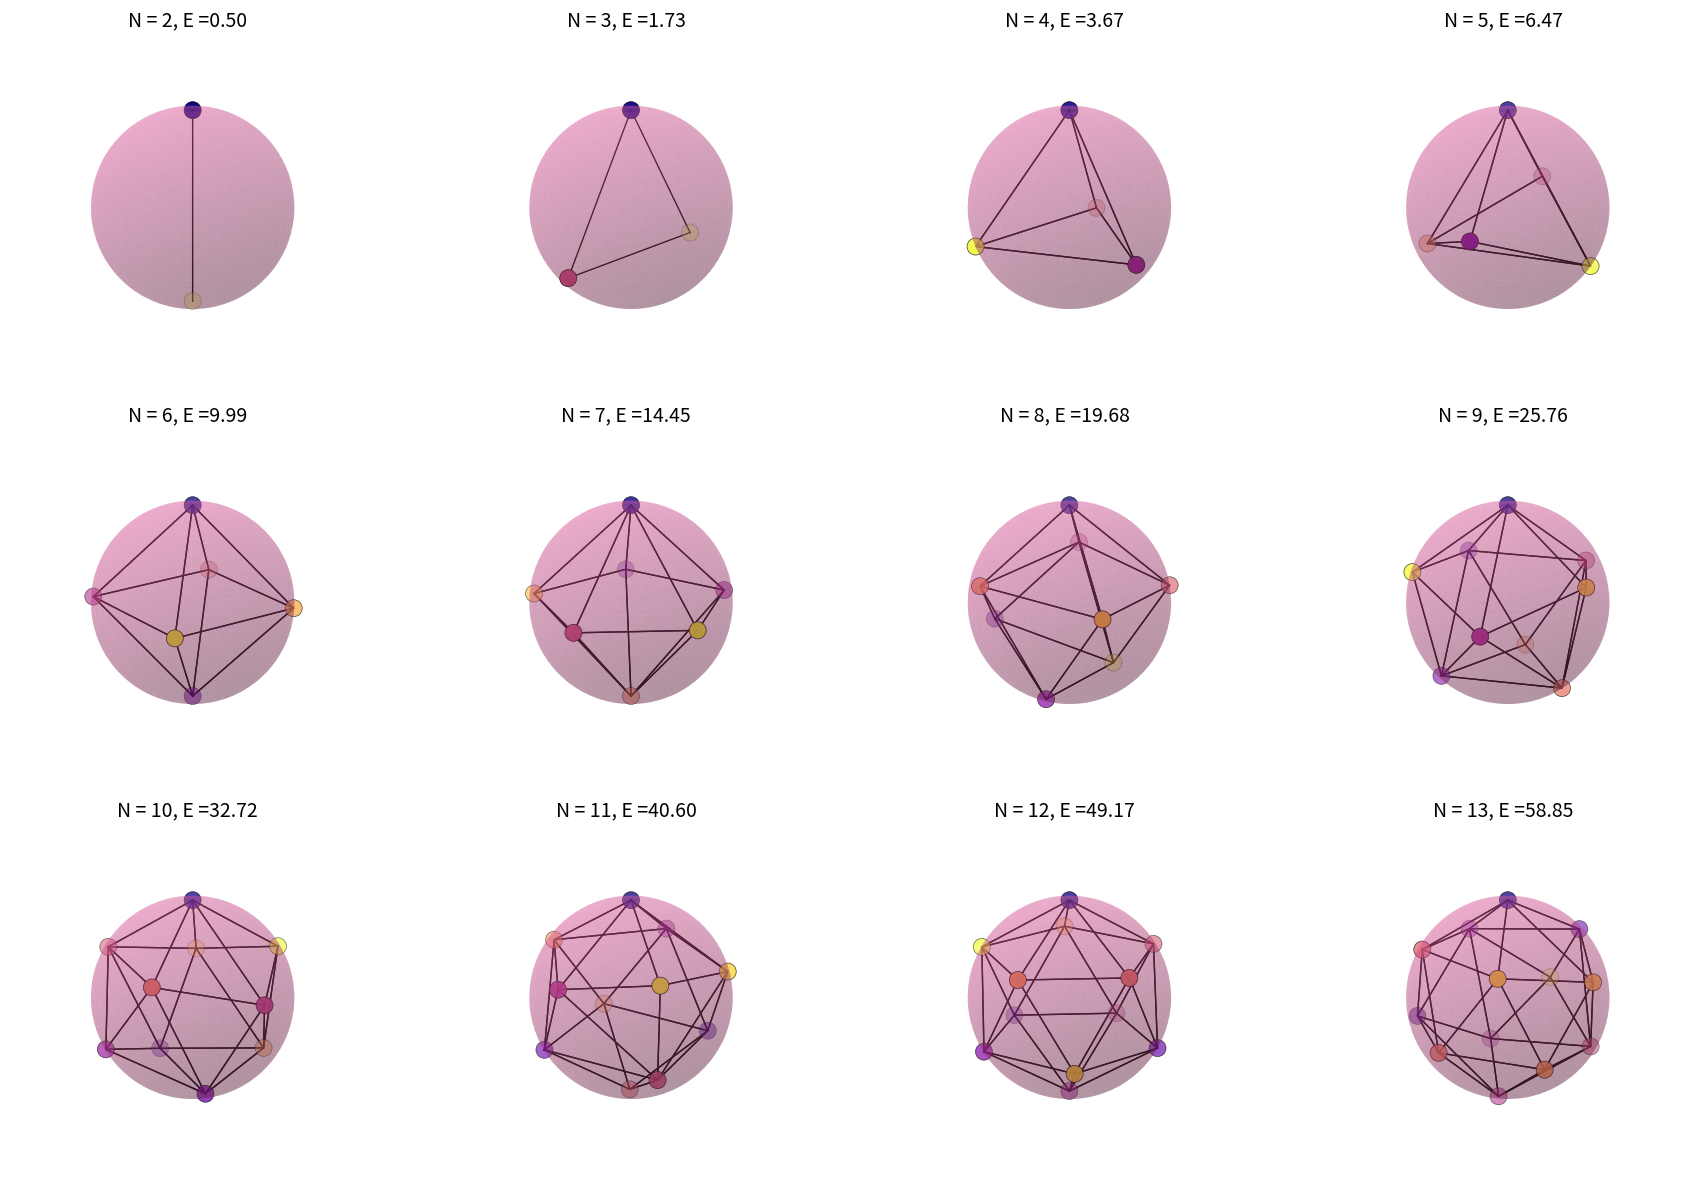

Recreate this plot in Python.
import numpy as np
import matplotlib.pyplot as plt
from scipy.optimize import minimize
from scipy.spatial import ConvexHull
from mpl_toolkits.mplot3d import Axes3D
from matplotlib import cm

# Set the number of electrons for the first six Thomson problems
Ns = range(2,14)

# Create a figure with subplots
fig = plt.figure(figsize=(18, 12))

# Loop over the different values of N
for idx, N in enumerate(Ns, start=1):
    e = [1] * N  # Charges of the electrons
    
    # Initial guess for the optimization (angles in radians)
    x_0 = np.random.rand(2 * (N - 1)) * 2 * np.pi
    
    # Charge products for potential energy calculation
    charge_products = np.outer(e, e)
    
    def E(phi):
        # Fixed position for the first electron at the north pole
        fixed_position = np.array([[0, 0, 1]])
    
        # Extract phi (azimuthal) and theta (polar) angles for other electrons
        phi_angles = phi[::2]
        theta_angles = phi[1::2]
    
        # Convert spherical coordinates to Cartesian coordinates
        positions = np.stack((
            np.sin(theta_angles) * np.cos(phi_angles),
            np.sin(theta_angles) * np.sin(phi_angles),
            np.cos(theta_angles)
        ), axis=1)
    
        # Include the fixed electron's position
        positions = np.vstack([fixed_position, positions])
    
        # Calculate pairwise distances between electrons
        diff = positions[:, np.newaxis, :] - positions[np.newaxis, :, :]
        distances = np.linalg.norm(diff, axis=-1)
        
        # Avoid division by zero by adding a small epsilon where distances are zero
        distances += np.eye(N) * 1e-12
    
        # Sum over unique pairs to calculate total potential energy
        i_upper = np.triu_indices_from(distances, k=1)
        return np.sum(charge_products[i_upper] / distances[i_upper])
    
    # Perform the optimization to minimize the potential energy
    result = minimize(E, x_0, method='CG')
    
    phi_opt = result.x
    fixed_position = np.array([[0, 0, 1]])
    phi_angles = phi_opt[::2]
    theta_angles = phi_opt[1::2]
    
    positions = np.stack((
        np.sin(theta_angles) * np.cos(phi_angles),
        np.sin(theta_angles) * np.sin(phi_angles),
        np.cos(theta_angles)
    ), axis=1)
    positions = np.vstack([fixed_position, positions])
    
    # Compute the convex hull of the positions
    if N >= 4:
        hull = ConvexHull(positions)
    else:
        # For N < 4, ConvexHull may not work properly, so we manually define edges
        hull = None
    
    # Plot the electrons on the sphere and connect them
    # Create a sphere mesh
    u, v = np.mgrid[0:2 * np.pi:100j, 0:np.pi:50j]
    x_sphere = np.sin(v) * np.cos(u)
    y_sphere = np.sin(v) * np.sin(u)
    z_sphere = np.cos(v)
    
    # Initialize the subplot
    ax = fig.add_subplot(3, 4, idx, projection='3d')
    
    # Plot the sphere surface
    ax.plot_surface(x_sphere, y_sphere, z_sphere, color='hotpink', alpha=0.3, linewidth=0)
    

    electron_colors = cm.plasma(np.linspace(0, 1, N))
    ax.scatter(
        positions[:, 0], positions[:, 1], positions[:, 2],
        color=electron_colors, s=150, edgecolors='k', linewidth=0.5
    )
    
    # Connect the electrons
    if hull is not None:
        # For N >= 4, use the convex hull to find the edges
        for simplex in hull.simplices:
            simplex = np.append(simplex, simplex[0])  # Close the loop
            ax.plot(positions[simplex, 0], positions[simplex, 1], positions[simplex, 2],color='black', linewidth=1)
    else:
        # For N < 4, manually plot the edges
        for i in range(N):
            for j in range(i + 1, N):
                ax.plot(
                    [positions[i, 0], positions[j, 0]],
                    [positions[i, 1], positions[j, 1]],
                    [positions[i, 2], positions[j, 2]],
                    color='black', linewidth=1
                )
    
        # Set plot limits and labels
    ax.set_title(f"N = {N}, E ={result.fun:.2f}",fontsize = 14)

    ax.set_xlabel('')
    ax.set_ylabel('')
    ax.set_zlabel('')

    # Remove axis ticks
    ax.set_xticks([])
    ax.set_yticks([])
    ax.set_zticks([])

    # Remove grid lines
    ax.grid(False)
    ax.margins(0, 0, 0)

    # Remove panes (background walls)
    ax.xaxis.pane.fill = False
    ax.yaxis.pane.fill = False
    ax.zaxis.pane.fill = False

    # Remove pane edge lines
    ax.xaxis.pane.set_edgecolor('none')
    ax.yaxis.pane.set_edgecolor('none')
    ax.zaxis.pane.set_edgecolor('none')
    ax.set_axis_off()
    ax.set_xticks([])
    ax.set_yticks([])
    ax.set_zticks([])
    ax.set_box_aspect([1,1,1])  # Equal aspect ratio
    
    # Adjust viewing angle for better visualization
    ax.view_init(elev=20, azim=30)

# Adjust layout and display the plot
plt.tight_layout()
plt.savefig('thomson_solution.png', dpi=500)
plt.show()
